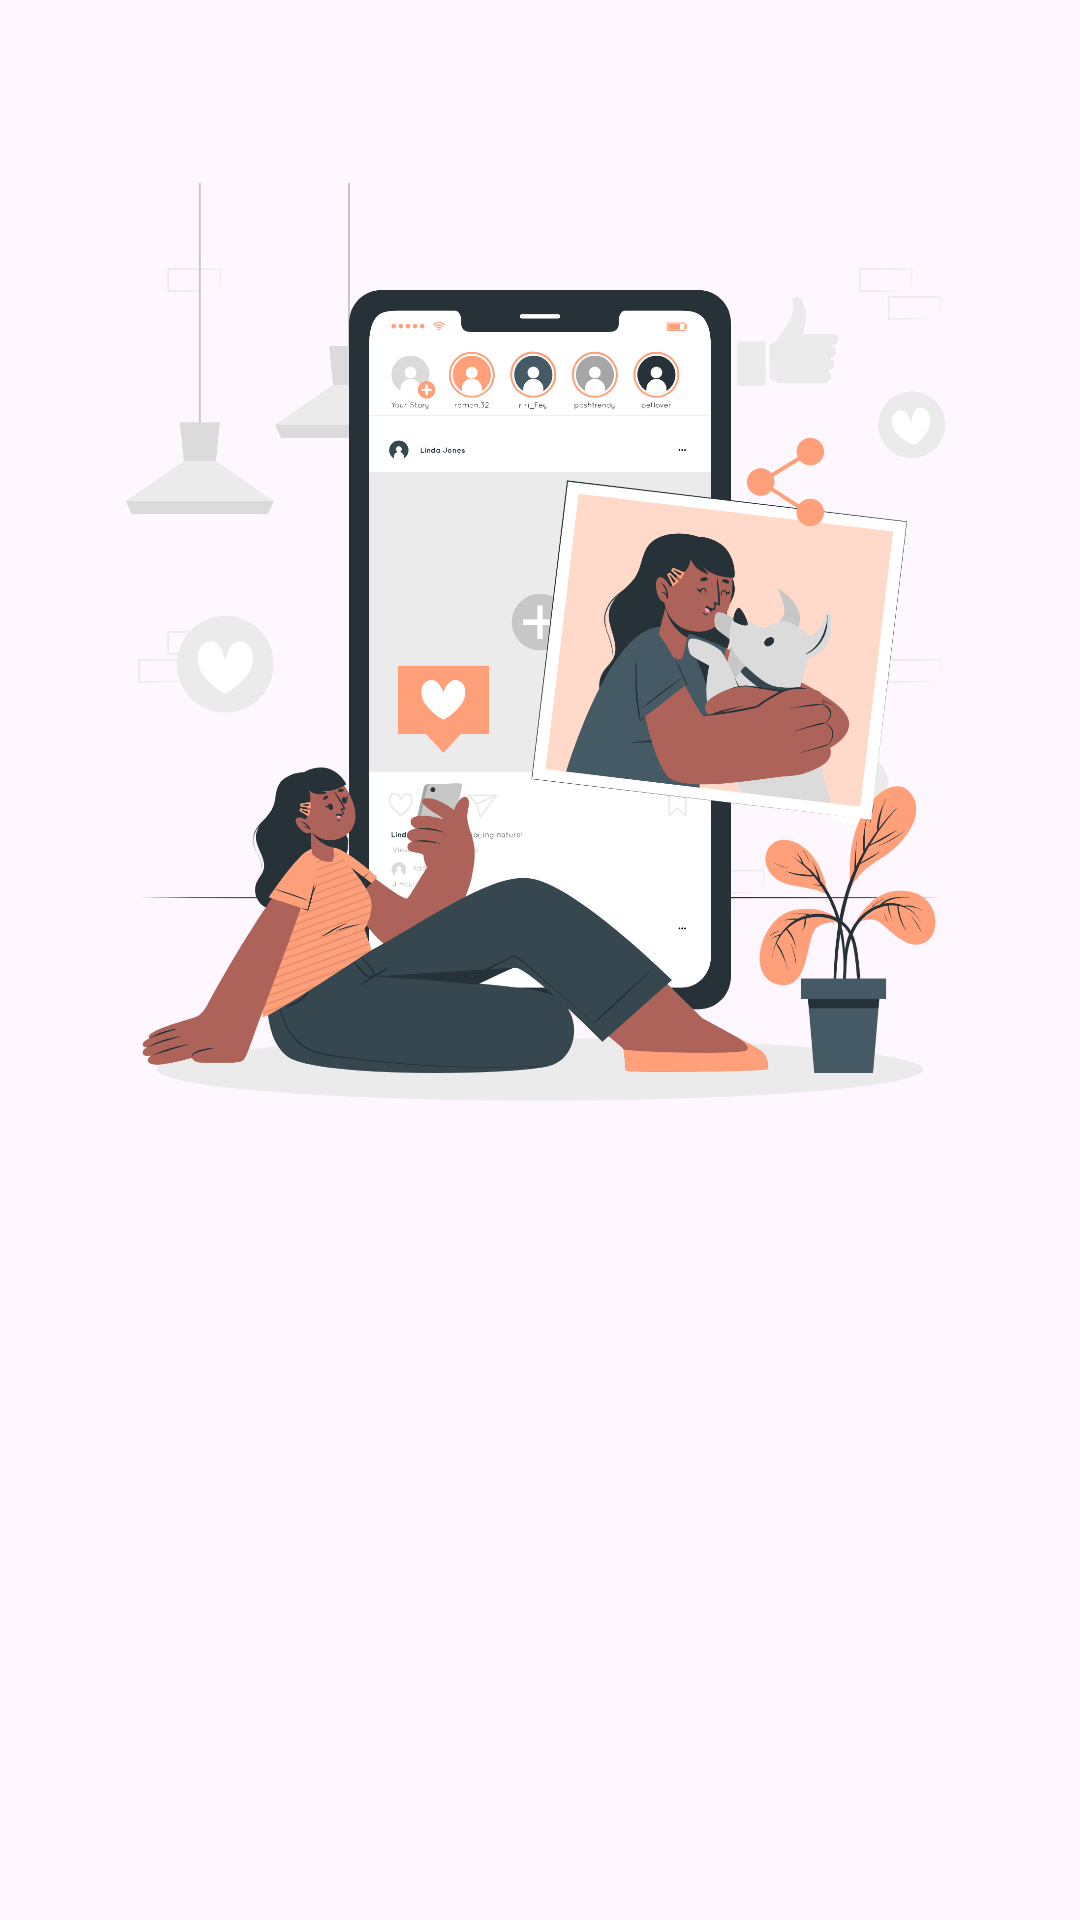

Android layout source for this screen:
<!-- AndroidManifest.xml: application theme Theme.StoryApp -->
<!-- res/layout/activity_welcome.xml -->
<?xml version="1.0" encoding="utf-8"?>
<RelativeLayout xmlns:android="http://schemas.android.com/apk/res/android"
    xmlns:tools="http://schemas.android.com/tools"
    android:layout_width="match_parent"
    android:layout_height="match_parent"
    android:gravity="center"
    android:padding="16dp">

    <ImageView
        android:id="@+id/logo"
        android:layout_width="365dp"
        android:layout_height="365dp"
        android:layout_centerInParent="true"
        android:src="@drawable/ic_welcome" />

    <TextView
        android:id="@+id/tvWelcome"
        android:layout_width="wrap_content"
        android:layout_height="wrap_content"
        android:layout_below="@+id/logo"
        android:layout_centerHorizontal="true"
        android:layout_marginHorizontal="25dp"
        android:layout_marginTop="16dp"
        android:alpha="0"
        android:gravity="center"
        android:text="@string/welcome_page"
        android:textSize="20sp"
        tools:alpha="1" />

    <LinearLayout
        android:layout_width="match_parent"
        android:layout_height="wrap_content"
        android:layout_below="@+id/tvWelcome"
        android:layout_marginHorizontal="15dp"
        android:layout_marginTop="40dp"
        android:gravity="center"
        android:orientation="horizontal"
        android:weightSum="2">

        <Button
            android:id="@+id/btnLogin"
            android:layout_width="0dp"
            android:layout_height="60dp"
            android:layout_marginEnd="8dp"
            android:layout_weight="1"
            android:alpha="0"
            android:background="@drawable/rounded_button"
            android:text="@string/login_button"
            android:textSize="20sp"
            tools:alpha="1"
            tools:ignore="VisualLintButtonSize" />

        <Button
            android:id="@+id/btnSignUp"
            android:layout_width="0dp"
            android:layout_height="60dp"
            android:layout_marginStart="8dp"
            android:layout_weight="1"
            android:alpha="0"
            android:background="@drawable/rounded_button"
            android:text="@string/register_button"
            android:textSize="20sp"
            tools:alpha="1"
            tools:ignore="VisualLintButtonSize" />
    </LinearLayout>

</RelativeLayout>
<!-- resources referenced by this layout -->
<resources>
  <!-- drawable ic_welcome: png bitmap (drawable, 438050 bytes) -->
  <!-- drawable rounded_button (drawable) -->
  <?xml version="1.0" encoding="utf-8"?>
  <shape xmlns:android="http://schemas.android.com/apk/res/android"
      android:shape="rectangle">
      <solid android:color="@color/colorSubtitle" />
      <corners android:radius="16dp" />
  </shape>
  <string name="login_button">Log In</string>
  <string name="register_button">Register</string>
  <string name="welcome_page">Explore, read, and create stories that ignite your passion and creativity!</string>
  <style name="Theme.StoryApp" parent="Base.Theme.StoryApp" />
  <color name="colorSubtitle">#757575</color>
  <style name="Base.Theme.StoryApp" parent="Theme.Material3.DayNight.NoActionBar">
          <item name="colorPrimary">@color/gray</item>
          <item name="colorPrimaryVariant">@color/gray_dark</item>
          <item name="colorOnPrimary">@color/white</item>
          <item name="colorSecondary">@color/orange_light</item>
          <item name="colorSecondaryVariant">@color/orange_dark</item>
          <item name="colorOnSecondary">@color/black</item>
          <item name="android:windowActivityTransitions">true</item>
          <item name="android:windowEnterTransition">@android:transition/explode</item>
          <item name="android:windowExitTransition">@android:transition/explode</item>
          <item name="android:windowIsTranslucent">true</item>
          <item name="android:windowActionBar">false</item>
      </style>
  <color name="gray">#FFA07A</color>
  <color name="gray_dark">#FFA07A</color>
  <color name="white">#FFFFFFFF</color>
  <color name="orange_light">#FFAB91</color>
  <color name="orange_dark">#E64A19</color>
  <color name="black">#FF000000</color>
</resources>
